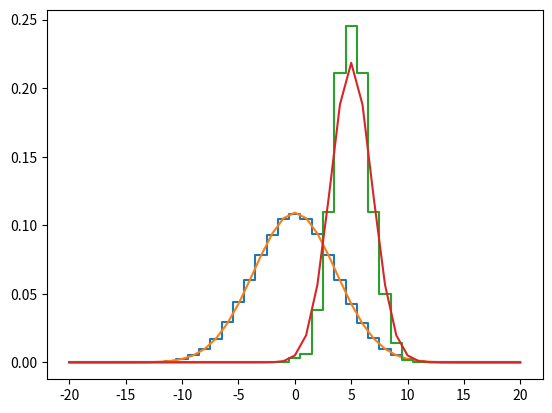

This figure's Python source:
import matplotlib.pyplot as plt
import numpy as np
import math
import collections
import random


def g(x, t):
    return 1 / math.sqrt(4 * math.pi * D * t) * math.exp(-x**2 / (4 * D * t))


def w(x, t):
    return g(x - x0, t - t0) * g(x1 - x, t1 - t) / g(x1 - x0, t1 - t0)


random.seed(123)
D = 1 / 3
p0 = collections.Counter()
p1 = collections.Counter()
x0 = 0
t0 = 0

x1 = 10
t1 = 20
t = t1 // 2
N = 1000
i = 0
while True:
    x = x0
    for j in range(t0, t):
        x += random.randint(-1, 1)
    y = x
    for j in range(t, t1):
        x += random.randint(-1, 1)
    p0[x] += 1
    if x == x1:
        p1[y] += 1
        i += 1
        if i == N:
            break

x = range(-2 * x1, 2 * x1 + 1)
plt.step(x, [p0[x] / sum(p0.values()) for x in x], where='mid')
plt.plot(x, [g(x, t1) for x in x])

plt.step(x, [p1[x] / sum(p1.values()) for x in x], where='mid')
plt.plot(x, [w(x, t) for x in x])

plt.savefig("c.png")
